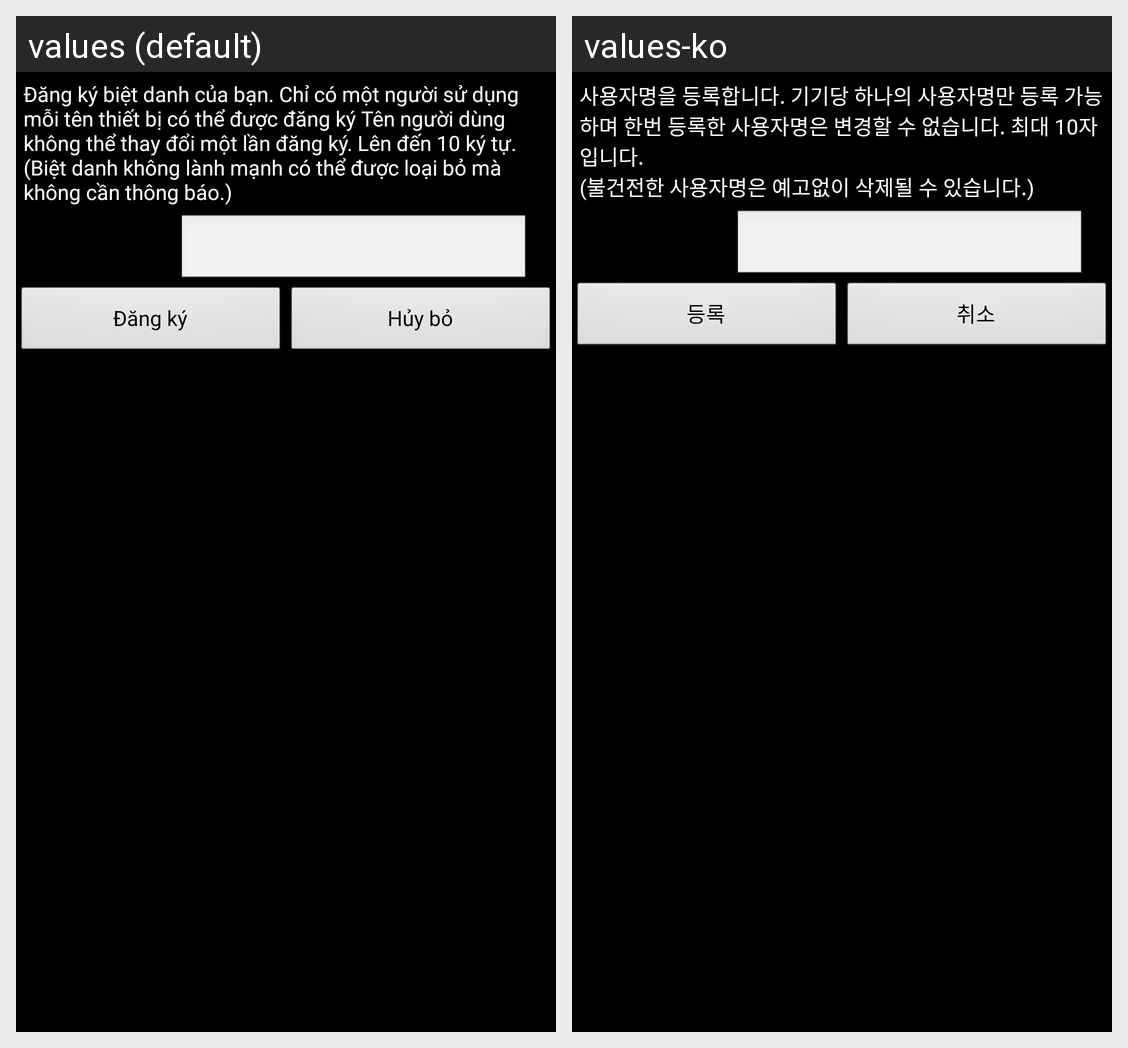

Strings drawn on this Android screen and how each of the app's shown locales translates them:
Android screen res/layout/newuser_pop.xml rendered under 2 locales, left to right: values (default), values-ko. Device: Nexus 5 (rendered at 1080×1920; each locale shown at half size, 540×960, under a caption strip naming it); theme AppTheme.
Strings drawn on this screen, with the default value and each locale's value (text and hints the layout hard-codes, and strings that could not be matched under every locale, appear in the picture but are not listed):

commu_013
  values: Đăng ký biệt danh của bạn. Chỉ có một người sử dụng mỗi tên thiết bị có thể được đăng ký Tên người dùng không thể thay đổi một lần đăng ký. Lên đến 10 ký tự.(Biệt danh không lành mạnh có thể được loại bỏ mà không cần thông báo.) 
  values-ko: 사용자명을 등록합니다. 기기당 하나의 사용자명만 등록 가능하며 한번 등록한 사용자명은 변경할 수 없습니다. 최대 10자 입니다. 
      (불건전한 사용자명은 예고없이 삭제될 수 있습니다.)

comm_011
  values: Đăng ký
  values-ko: 등록

comm_010
  values: Hủy bỏ
  values-ko: 취소
